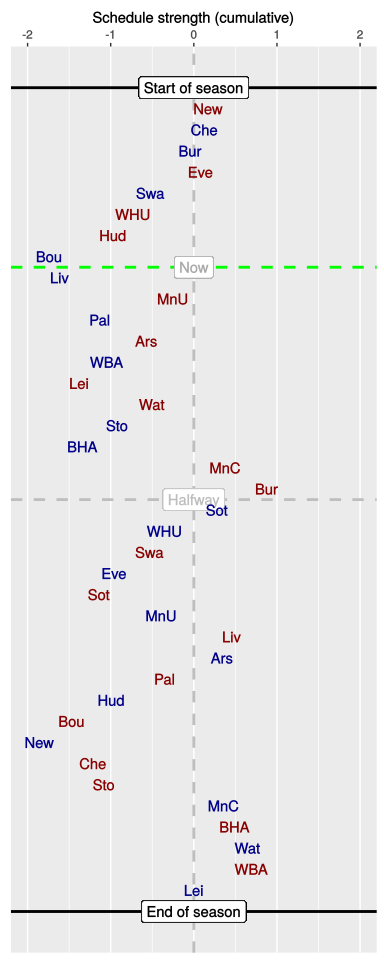

The table this chart was drawn from, first rows:
, HA, vs, played, sched, cumulative
1, A, New, 1, 0.17, 0.17
2, H, Che, 1, -0.05, 0.13
3, H, Bur, 1, -0.17, -0.04
4, A, Eve, 1, 0.12, 0.08
5, H, Swa, 1, -0.61, -0.52
6, A, WHU, 1, -0.21, -0.73
7, A, Hud, 1, -0.24, -0.97
8, H, Bou, 1, -0.77, -1.74
9, H, Liv, 0, 0.13, -1.61
10, A, MnU, 0, 1.35, -0.25
11, H, Pal, 0, -0.87, -1.13
12, A, Ars, 0, 0.56, -0.57
13, H, WBA, 0, -0.48, -1.05
14, A, Lei, 0, -0.33, -1.38
15, A, Wat, 0, 0.88, -0.5
16, H, Sto, 0, -0.43, -0.92
17, H, BHA, 0, -0.42, -1.34
18, A, MnC, 0, 1.72, 0.38
19, A, Bur, 0, 0.5, 0.88
20, H, Sot, 0, -0.6, 0.28
21, H, WHU, 0, -0.62, -0.35
22, A, Swa, 0, -0.18, -0.53
23, H, Eve, 0, -0.43, -0.96
24, A, Sot, 0, -0.18, -1.14
25, H, MnU, 0, 0.74, -0.39
26, A, Liv, 0, 0.85, 0.46
27, H, Ars, 0, -0.12, 0.34
28, A, Pal, 0, -0.68, -0.35
29, H, Hud, 0, -0.64, -0.99
30, A, Bou, 0, -0.48, -1.47
31, H, New, 0, -0.4, -1.86
32, A, Che, 0, 0.66, -1.21
33, A, Sto, 0, 0.13, -1.08
34, H, MnC, 0, 1.44, 0.36
35, A, BHA, 0, 0.13, 0.49
36, H, Wat, 0, 0.16, 0.65
37, A, WBA, 0, 0.03, 0.69
38, H, Lei, 0, -0.69, 0
